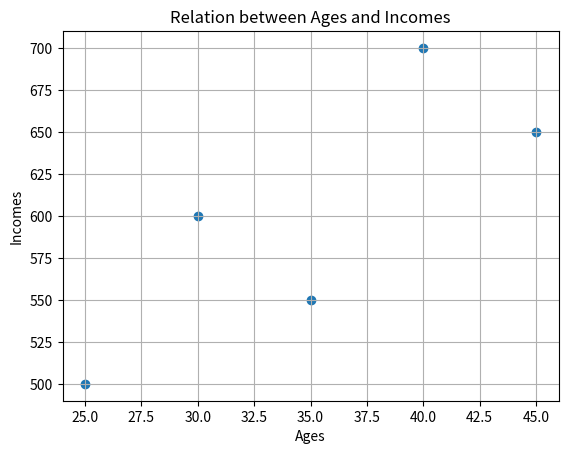

This chart was generated by the following Python code:
"""
 Scatter plots show the RELATIONSHIP between two continuous variables.
 They are useful for IDENTIFYING PATTERNS OR CORRELATIONS between variables, 
 such as the relationship between age and income.
"""

import matplotlib.pyplot as plt #the same as: from matplotlib import pyplot as plt

ages = [25, 30, 35, 40, 45]
incomes = [500, 600, 550, 700, 650]

plt.scatter(ages, incomes)

plt.title("Relation between Ages and Incomes")
plt.xlabel("Ages")
plt.ylabel("Incomes")
plt.grid(True)

plt.show()


#-------------------
# This function is to plot automatically two lists

# def scatter_plot(list_one, list_two):
#     plt.scatter(list_one, list_two)

#     plt.title("Relation between Ages and Incomes")
#     plt.xlabel("Ages")
#     plt.ylabel("Incomes")
#     plt.grid(True)

#     plt.show()

# scatter_plot(ages, incomes)
